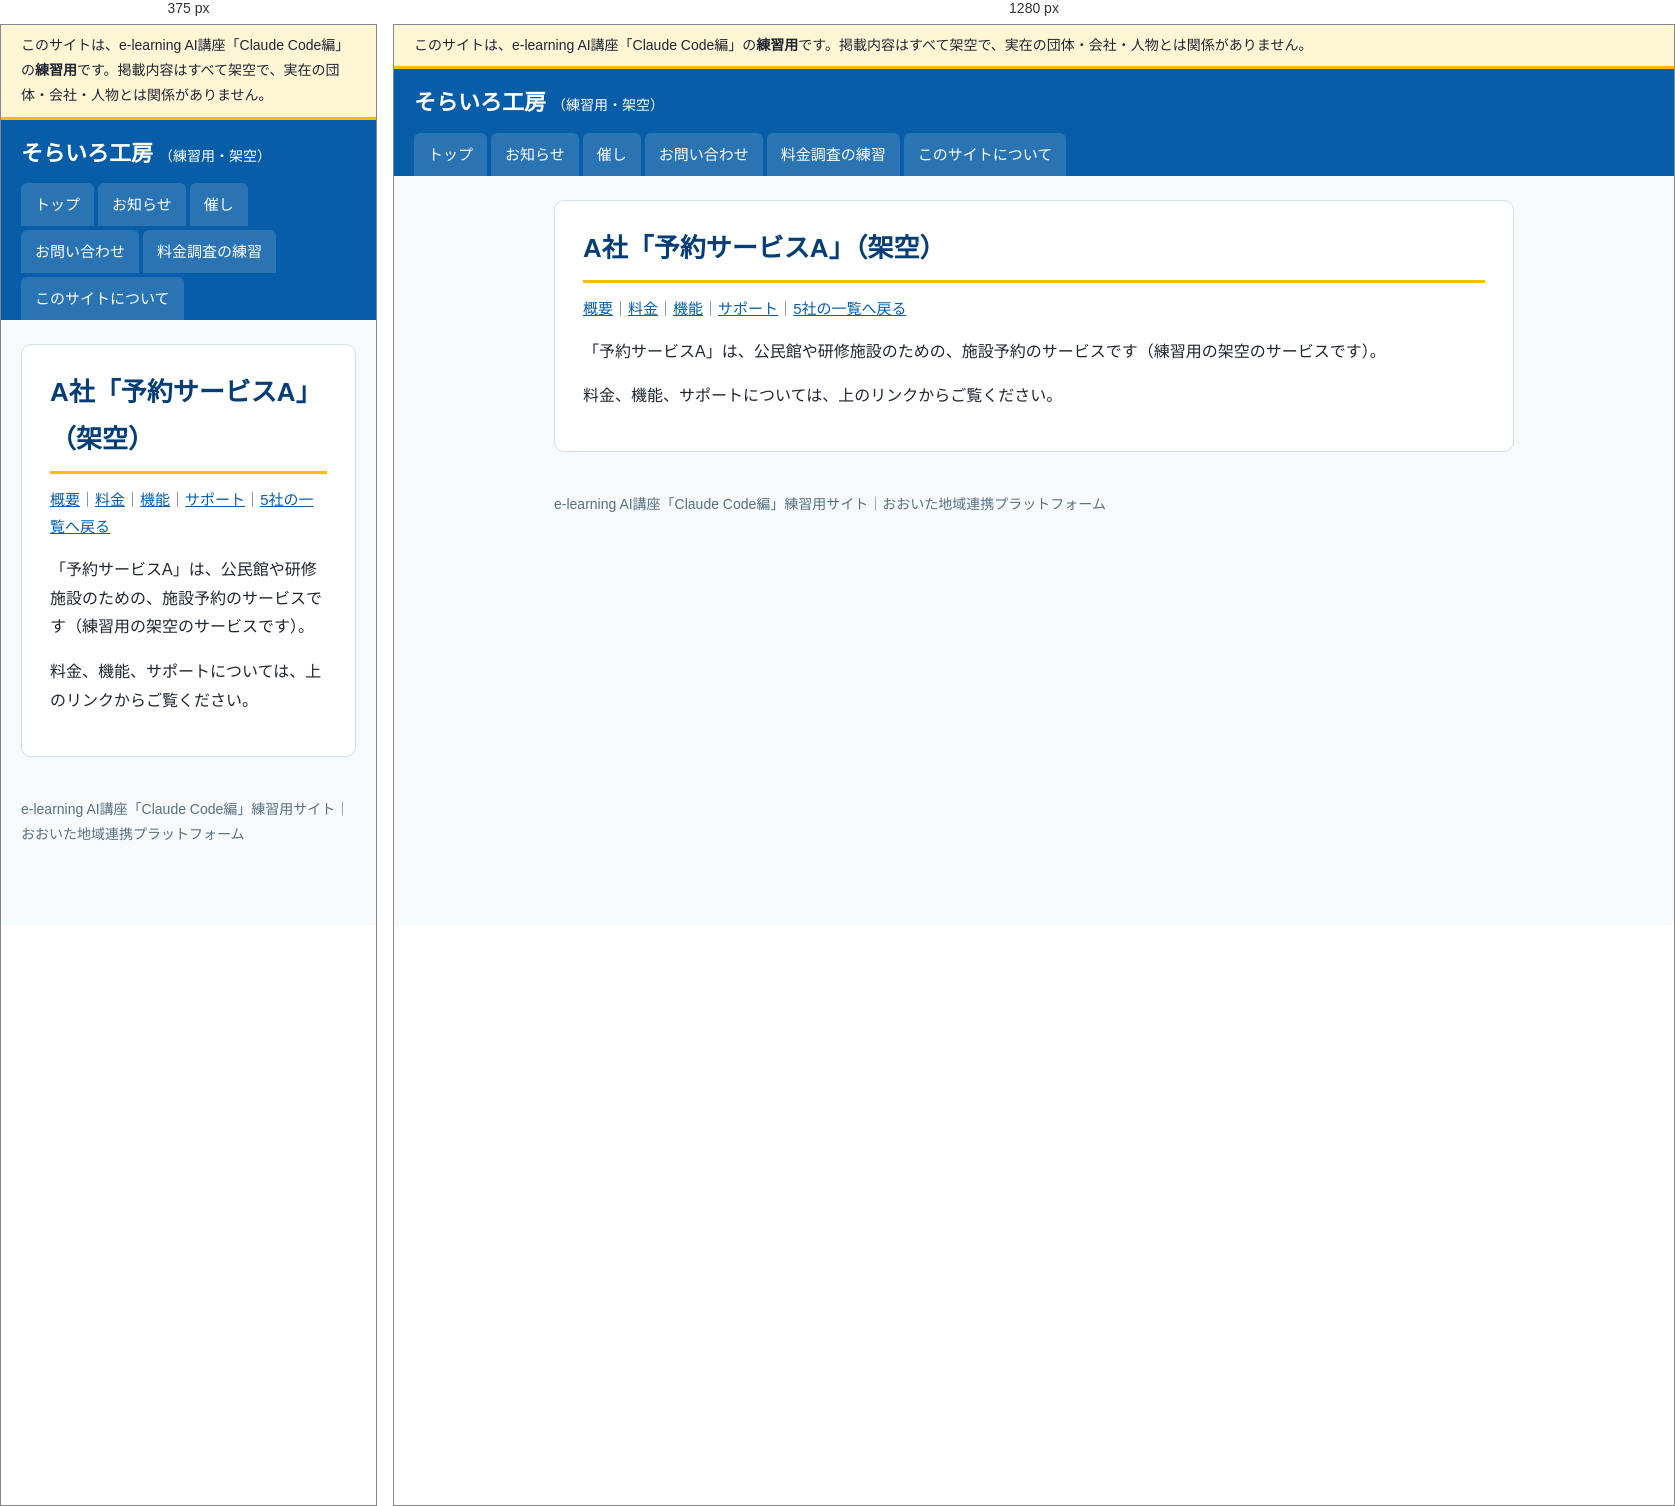
Rendered at 375 px and 1280 px, left to right.

<!-- file: index.html -->
<!doctype html>
<html lang="ja">
<head>
<meta charset="utf-8">
<meta name="viewport" content="width=device-width, initial-scale=1">
<meta name="robots" content="noindex, nofollow">
<title>A社「予約サービスA」（架空）｜そらいろ工房（練習用・架空）</title>
<link rel="stylesheet" href="../../assets/style.css">
</head>
<body>
<div class="practice-banner" role="note">このサイトは、e-learning AI講座「Claude Code編」の<strong>練習用</strong>です。掲載内容はすべて架空で、実在の団体・会社・人物とは関係がありません。</div>
<header class="site-header">
  <a class="site-name" href="../../">そらいろ工房<span>（練習用・架空）</span></a>
  <nav aria-label="メニュー"><ul><li><a href="../../">トップ</a></li><li><a href="../../info/">お知らせ</a></li><li><a href="../../event/">催し</a></li><li><a href="../../form/">お問い合わせ</a></li><li><a href="../../vendors/">料金調査の練習</a></li><li><a href="../../guide/">このサイトについて</a></li></ul></nav>
</header>
<div class="layout">
<main>
<h1>A社「予約サービスA」（架空）</h1><p class="meta"><a href="../../vendors/a/">概要</a>｜<a href="../../vendors/a/price/">料金</a>｜<a href="../../vendors/a/features/">機能</a>｜<a href="../../vendors/a/support/">サポート</a>｜<a href="../../vendors/">5社の一覧へ戻る</a></p>
<p>「予約サービスA」は、公民館や研修施設のための、施設予約のサービスです（練習用の架空のサービスです）。</p>
<p>料金、機能、サポートについては、上のリンクからご覧ください。</p>
</main>

</div>
<footer>
  e-learning AI講座「Claude Code編」練習用サイト｜おおいた地域連携プラットフォーム
</footer>
</body>
</html>


/* @media block from style.css */
@media (max-width: 760px) { .layout { flex-direction: column; } aside { width: 100%; } }